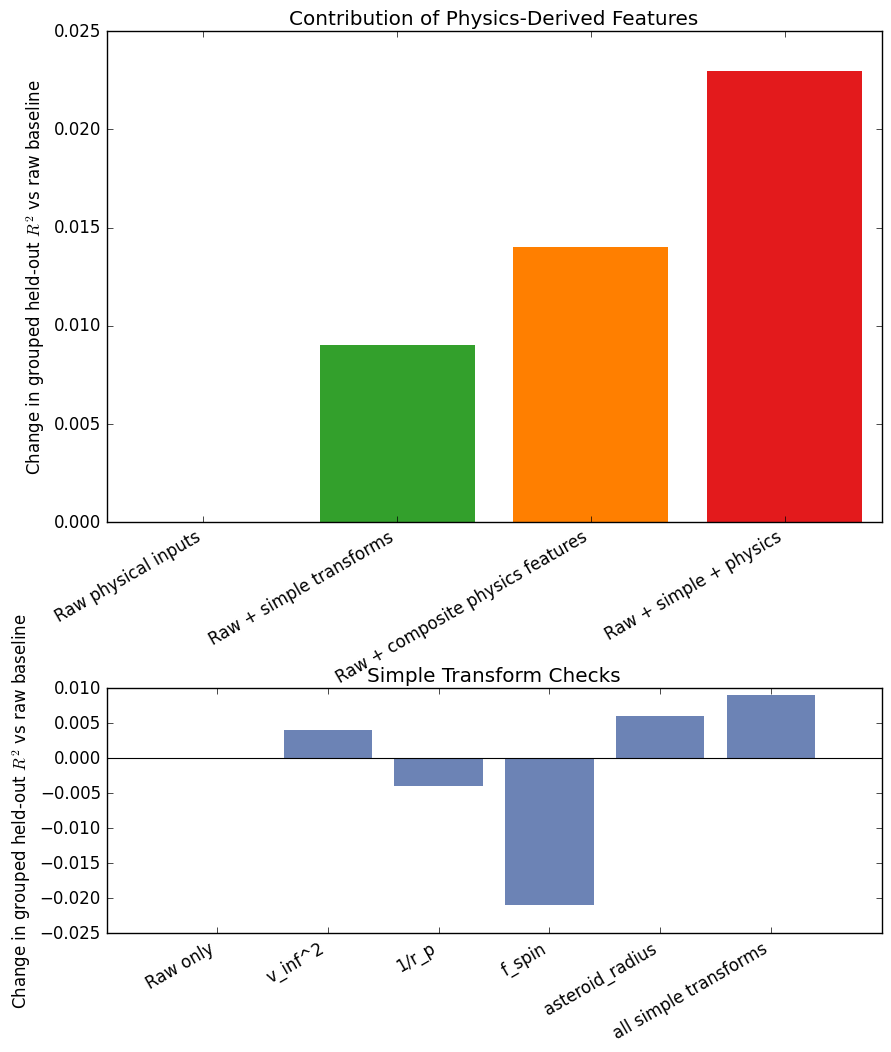

Here is the Python script that generated this plot:
import os
import math
import matplotlib.pyplot as plt
import numpy as np


def remake_plot(output_path="figures/physics_feature_contribution.png", metrics=None):
    """Create the two-panel figure the user requested.

    - Top: 4 bars — raw, raw + simple transforms, raw + physics-engineered, raw + both
    - Bottom: simple transform checks (individual simple-transform deltas)
    If `metrics` is None, example numbers from the original figure are used.
    """
    os.makedirs(os.path.dirname(output_path), exist_ok=True)

    if metrics is None:
        # Example numbers (grouped held-out R^2 delta vs baseline)
        # top_metrics are absolute increases over raw baseline
        top_metrics = {
            "Raw physical inputs": 0.0,
            "Raw + simple transforms": 0.009,  # approx +0.004..+0.009 in image
            "Raw + composite physics features": 0.014,
            "Raw + simple + physics": 0.023,
        }

        # bottom: simple transform check deltas (vs raw baseline)
        bottom_metrics = [
            ("Raw only", 0.0),
            ("v_inf^2", +0.004),
            ("1/r_p", -0.004),
            ("f_spin", -0.021),
            ("asteroid_radius", +0.006),
            ("all simple transforms", +0.009),
        ]
    else:
        top_metrics = metrics.get("top", {})
        bottom_metrics = metrics.get("bottom", [])

    # Start plotting — prefer seaborn style but gracefully fall back if unavailable
    try:
        plt.style.use("seaborn-whitegrid")
    except OSError:
        try:
            import seaborn as _sns  # noqa: F401
            plt.style.use("seaborn")
        except Exception:
            plt.style.use("classic")
    fig, axes = plt.subplots(2, 1, figsize=(10, 11), gridspec_kw={"height_ratios": [2, 1]})

    # Top panel: grouped bar chart style
    ax = axes[0]
    labels = list(top_metrics.keys())
    values = [top_metrics[k] for k in labels]
    colors = ["#a6cee3", "#33a02c", "#ff7f00", "#e31a1c"]
    x = np.arange(len(labels))
    bars = ax.bar(x, values, color=colors[: len(values)], edgecolor="none")

    ax.set_xticks(x)
    ax.set_xticklabels(labels, rotation=30, ha="right")
    ax.set_ylabel("Change in grouped held-out $R^2$ vs raw baseline")
    ax.set_title("Contribution of Physics-Derived Features")

    # Remove text overlays and annotations per request

    # Bottom panel: simple transforms check (horizontal baseline at 0)
    ax2 = axes[1]
    names = [n for n, v in bottom_metrics]
    vals = [v for n, v in bottom_metrics]
    x2 = np.arange(len(names))
    bars2 = ax2.bar(x2, vals, color="#6c83b5", edgecolor="none")
    ax2.axhline(0, color="k", linewidth=0.8)
    ax2.set_xticks(x2)
    ax2.set_xticklabels(names, rotation=30, ha="right")
    ax2.set_ylabel("Change in grouped held-out $R^2$ vs raw baseline")
    ax2.set_title("Simple Transform Checks")

    # Layout tweaks: add space between top and bottom, leave room for x-label rotation
    plt.subplots_adjust(hspace=0.45, top=0.92)

    # Save figure
    fig.savefig(output_path, dpi=200, bbox_inches="tight")
    plt.close(fig)


if __name__ == "__main__":
    remake_plot()
